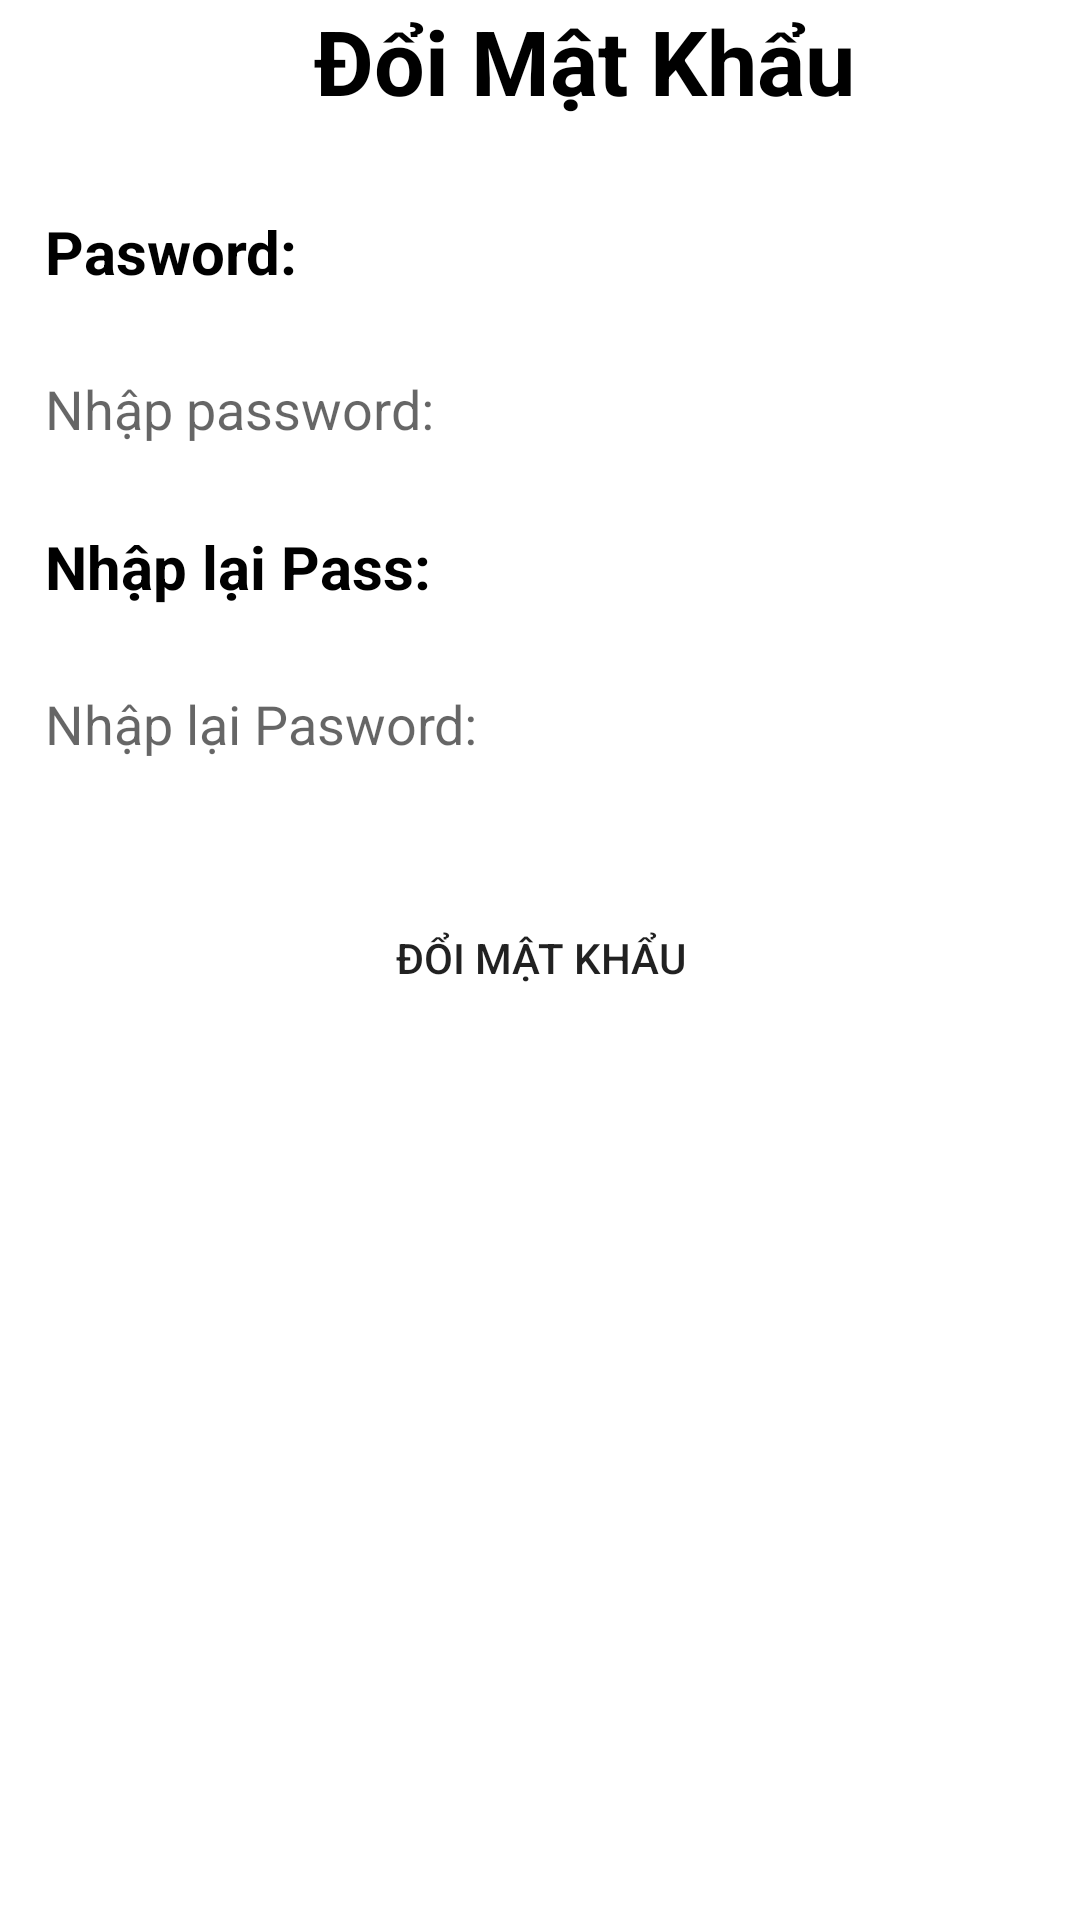

Write the Android layout XML for this screen, with the resource values it uses.
<!-- AndroidManifest.xml: application theme Theme.Asm_ph32356 -->
<!-- res/layout/activity_doimk.xml -->
<?xml version="1.0" encoding="utf-8"?>
<LinearLayout xmlns:android="http://schemas.android.com/apk/res/android"
    xmlns:tools="http://schemas.android.com/tools"
    android:layout_width="match_parent"
    android:layout_height="match_parent"
    android:orientation="vertical"
    android:background="@color/white"
    tools:context=".Doimk">

    <TextView
        android:layout_width="wrap_content"
        android:layout_height="wrap_content"
        android:text="Đổi Mật Khẩu"
        android:layout_gravity="center"
        android:textSize="30sp"
        android:textStyle="bold"
        android:textColor="@color/black"
        android:layout_marginLeft="15dp"/>
    <TextView
        android:layout_width="wrap_content"
        android:layout_height="wrap_content"
        android:text="Pasword:"
        android:layout_marginTop="30sp"
        android:textStyle="bold"
        android:textSize="20sp"
        android:textColor="@color/black"
        android:layout_marginLeft="15dp"/>

    <EditText
        android:id="@+id/ed_mk"
        android:layout_width="match_parent"
        android:layout_height="wrap_content"
        android:layout_margin="15dp"
        android:inputType="textPassword"
        android:background="@drawable/thietke"
        android:hint="Nhập password: "
        android:minHeight="48dp"
        android:textColor="@color/black" />

    <TextView
        android:layout_width="wrap_content"
        android:layout_height="wrap_content"
        android:layout_marginLeft="15dp"
        android:text="Nhập lại Pass:"
        android:textColor="@color/black"
        android:textSize="20sp"
        android:textStyle="bold" />

    <EditText
        android:id="@+id/ed_nhaplaimk"
        android:layout_width="match_parent"
        android:layout_height="wrap_content"
        android:layout_margin="15dp"
        android:hint="Nhập lại Pasword: "
        android:inputType="textPassword"
        android:background="@drawable/thietke"
        android:minHeight="48dp"
        android:textColor="@color/black" />
    <Button
        android:layout_width="match_parent"
        android:layout_height="wrap_content"
        android:layout_margin="15dp"
        android:id="@+id/btndoimk"
        android:text="Đổi Mật Khẩu"
        android:background="@drawable/custombtn"/>
</LinearLayout>
<!-- resources referenced by this layout -->
<resources>
  <style name="Theme.Asm_ph32356" parent="Base.Theme.Asm_ph32356" />
  <style name="Base.Theme.Asm_ph32356" parent="Theme.AppCompat.DayNight.NoActionBar">
          
          
      </style>
  <!-- not gathered from this repository: default colours our renderer supplied (Android Studio template values) -->
  <color name="black">#FF000000</color>
  <color name="white">#FFFFFFFF</color>
</resources>
